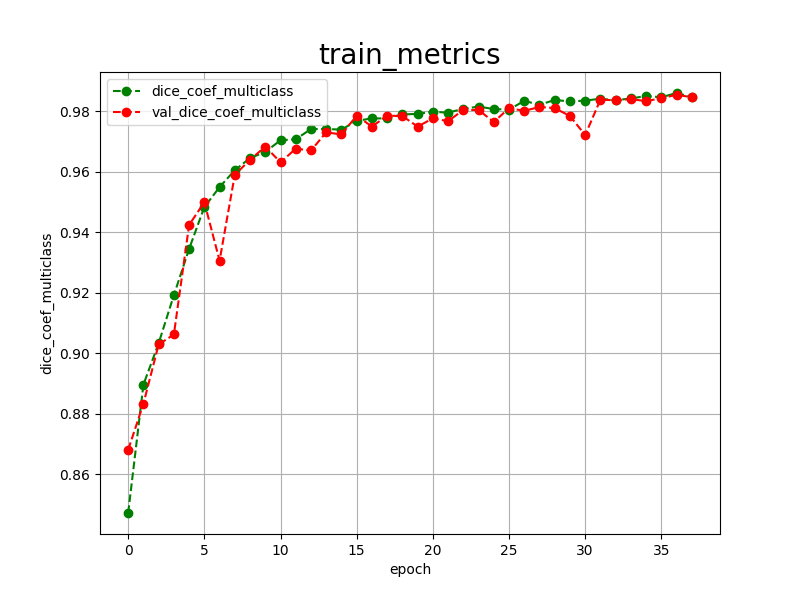

Data behind this chart, as committed beside it:
epoch, dice_coef_multiclass, val_dice_coef_multiclass, 
0, 0.8472, 0.8681
1, 0.8896, 0.8833
2, 0.9033, 0.9029
3, 0.9192, 0.9062
4, 0.9345, 0.9424
5, 0.9483, 0.9499
6, 0.9549, 0.9306
7, 0.9605, 0.9590
8, 0.9645, 0.9639
9, 0.9665, 0.9683
10, 0.9704, 0.9631
11, 0.9707, 0.9676
12, 0.9741, 0.9670
13, 0.9741, 0.9730
14, 0.9739, 0.9723
15, 0.9768, 0.9785
16, 0.9776, 0.9749
17, 0.9776, 0.9785
18, 0.9789, 0.9784
19, 0.9791, 0.9749
20, 0.9798, 0.9776
21, 0.9795, 0.9767
22, 0.9808, 0.9804
23, 0.9815, 0.9804
24, 0.9807, 0.9764
25, 0.9805, 0.9810
26, 0.9834, 0.9801
27, 0.9821, 0.9814
28, 0.9837, 0.9810
29, 0.9832, 0.9784
30, 0.9835, 0.9721
31, 0.9841, 0.9838
32, 0.9836, 0.9836
33, 0.9842, 0.9840
34, 0.9850, 0.9833
35, 0.9846, 0.9843
36, 0.9860, 0.9854
37, 0.9846, 0.9846
